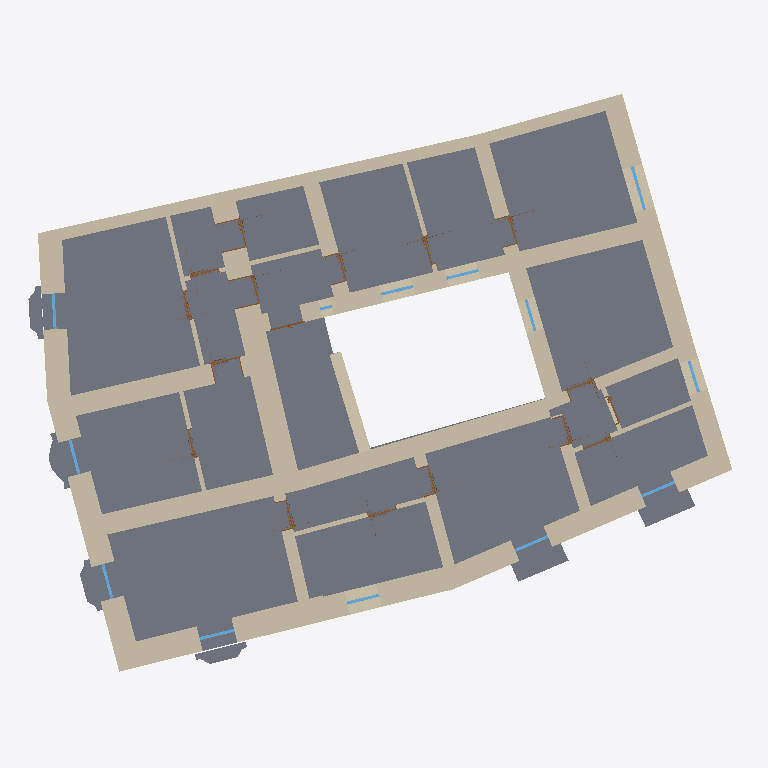
Plan cut of the same IFC building model at storey 'Piano 1' (level 4.30 m, cut at 5.70 m), seen from above with north up, elements coloured by IFC class: 31 walls (beige), 17 doors (brown), 13 windows (light blue), 8 slabs (grey). Cut surfaces are drawn darker.
Extent 23.9 m × 19.8 m × 11.8 m (x, y, z). Storeys (4): Solaio interrato at -0.55 m; 0_Piano terra at 0.00 m; Piano 1 at 4.30 m; Sottotetto at 7.48 m. Elements (157): 83 IfcWall, 29 IfcWindow, 27 IfcDoor, 16 IfcSlab, 2 IfcRoof.

HEADER;
FILE_DESCRIPTION(('ViewDefinition [DesignTransferView_V1.0]'),'2;1');
FILE_NAME('Project  Number','2020-02-06T10:45:29',(''),(''),'The EXPRESS Data Manager Version 5.02.0100.07 : ','20190327_2315(x64) - Exporter 20.0.0.377 - IU al','');
FILE_SCHEMA(('IFC4'));
ENDSEC;
DATA;
#108=IFCPROJECT('0es1rsEenFuRfIzomfzB1C',#42,'Project  Number',$,$,'Project Name','Project  Status',(#99),#94);
#63909=IFCSITE('0es1rsEenFuRfIzomfzB1E',#42,'Default',$,$,#63906,$,$,.ELEMENT.,(42,21,31,181945),(-71,-3,-24,-263305),0.0,$,$);
#123=IFCBUILDING('0es1rsEenFuRfIzomfzB1D',#42,'',$,$,#33,$,'',.ELEMENT.,$,$,$);
#138=IFCBUILDINGSTOREY('0es1rsEenFuRfIzopM0yok',#42,'Solaio interrato',$,'Level:8mm Head',#136,$,'Solaio interrato',.ELEMENT.,-550.0);
#142=IFCBUILDINGSTOREY('0es1rsEenFuRfIzopM2top',#42,'0_Piano terra',$,'Level:8mm Head 2_red',#141,$,'0_Piano terra',.ELEMENT.,0.0);
#148=IFCBUILDINGSTOREY('0es1rsEenFuRfIzopM23P$',#42,'Piano 1',$,'Level:8mm Head',#147,$,'Piano 1',.ELEMENT.,4300.0);
#154=IFCBUILDINGSTOREY('0es1rsEenFuRfIzopM3MKQ',#42,'Sottotetto',$,'Level:8mm Head',#153,$,'Sottotetto',.ELEMENT.,7480.0);
#14089=IFCSLAB('1xTE2bWfX6BAFKcrOW4yEU',#42,'Floor:IF01:296555',$,'Floor:IF01',#13885,#14035,'296555',.FLOOR.);
#42734=IFCSLAB('23lDMuHTr6ZxK$MJCL93Cq',#42,'Floor:EF01:448407',$,'Floor:EF01',#42693,#42730,'448407',.FLOOR.);
#10998=IFCWALL('3xuIYGI6L9aeRUt1kMqzpL',#42,'Basic Wall:EW04_tck70:281101',$,'Basic Wall:EW04_tck70',#10938,#10994,'281101',.NOTDEFINED.);
#63277=IFCWALL('18tgnjPULATf_$Glcqovfm',#42,'Basic Wall:IW02_tck40:582643',$,'Basic Wall:IW02_tck40',#63193,#63273,'582643',.NOTDEFINED.);
#57524=IFCWALL('3njfUXC$fACe8TjVvxgegq',#42,'Basic Wall:EW03_tck65:553633',$,'Basic Wall:EW03_tck65',#57471,#57520,'553633',.NOTDEFINED.);
#7787=IFCWALL('0xL24CgyL9mBgeQBnAdOB3',#42,'Basic Wall:EW05_tck75:262055',$,'Basic Wall:EW05_tck75',#7719,#7783,'262055',.NOTDEFINED.);
#8236=IFCWALL('2G03sNfQDFdAxSghOlJVU4',#42,'Basic Wall:EW07_tck85:265248',$,'Basic Wall:EW07_tck85',#8160,#8232,'265248',.NOTDEFINED.);
#6886=IFCWALL('3Rg0AygoP3DuCCzX2f5Fdo',#42,'Basic Wall:EW06_tck80:223802',$,'Basic Wall:EW06_tck80',#6826,#6882,'223802',.NOTDEFINED.);
#50561=IFCWALL('0IXsAQj7rA_xNtQEMd_24a',#42,'Basic Wall:EW07_tck85:548643',$,'Basic Wall:EW07_tck85',#50501,#50557,'548643',.NOTDEFINED.);
#7982=IFCWALL('26PW0fDzP3IwPm6Bar5gSS',#42,'Basic Wall:IW06_tck70:263309',$,'Basic Wall:IW06_tck70',#7922,#7978,'263309',.NOTDEFINED.);
#8443=IFCWALL('1blK2nh6n87P_nLmQYpMnT',#42,'Basic Wall:EW02_tck60:268815',$,'Basic Wall:EW02_tck60',#8371,#8439,'268815',.NOTDEFINED.);
#13590=IFCWALL('3_48CRfCL0X81rC73pvamV',#42,'Basic Wall:IW06_tck70:293769',$,'Basic Wall:IW06_tck70',#13518,#13586,'293769',.NOTDEFINED.);
#6758=IFCWALL('3Rg0AygoP3DuCCzX2f5Fgj',#42,'Basic Wall:EW06_tck80:223589',$,'Basic Wall:EW06_tck80',#6724,#6754,'223589',.NOTDEFINED.);
#50677=IFCWALL('0IXsAQj7rA_xNtQEMd_27D',#42,'Basic Wall:EW06_tck80:548810',$,'Basic Wall:EW06_tck80',#50625,#50673,'548810',.NOTDEFINED.);
#13732=IFCWALL('0taQoSd_j4Fx3GgOLJZLIC',#42,'Basic Wall:EW02_tck60:295103',$,'Basic Wall:EW02_tck60',#13654,#13728,'295103',.NOTDEFINED.);
#7285=IFCWALL('19L0K3_rr5vgz$l23zG97a',#42,'Basic Wall:EW03_tck65:245469',$,'Basic Wall:EW03_tck65',#7225,#7281,'245469',.NOTDEFINED.);
#7655=IFCWALL('02cvda9KXDP8CkfZ1AvxUr',#42,'Basic Wall:IW05_tck60:248465',$,'Basic Wall:IW05_tck60',#7607,#7651,'248465',.NOTDEFINED.);
#63395=IFCWALL('18tgnjPULATf_$Glcqovr6',#42,'Basic Wall:IW02_tck40:582853',$,'Basic Wall:IW02_tck40',#63341,#63391,'582853',.NOTDEFINED.);
#12884=IFCWALL('3p3EVJFlX3A8RqeL3diCoX',#42,'Basic Wall:IW04_tck55:287503',$,'Basic Wall:IW04_tck55',#12828,#12880,'287503',.NOTDEFINED.);
#10874=IFCWALL('3xuIYGI6L9aeRUt1kMqzxC',#42,'Basic Wall:IW02_tck40:280596',$,'Basic Wall:IW02_tck40',#10806,#10870,'280596',.NOTDEFINED.);
#12682=IFCWALL('3p3EVJFlX3A8RqeL3diCqb',#42,'Basic Wall:IW08_tck85:287371',$,'Basic Wall:IW08_tck85',#11945,#12678,'287371',.NOTDEFINED.);
#7472=IFCWALL('02cvda9KXDP8CkfZ1AvxJI',#42,'Basic Wall:IW03_tck50:248310',$,'Basic Wall:IW03_tck50',#7420,#7468,'248310',.NOTDEFINED.);
#13825=IFCWALL('3UbucWtr13YxDa7fwrMb9E',#42,'Basic Wall:EW01_tck40:295666',$,'Basic Wall:EW01_tck40',#13796,#13821,'295666',.NOTDEFINED.);
#33257=IFCSLAB('3AKW9KLln0hu6wwULV8kqt',#42,'Floor:TC_Balconi:344884',$,'Floor:TC_Balconi',#33218,#33253,'344884',.FLOOR.);
#8567=IFCWALL('02zycarRTBxPLm6z$Fe2lK',#42,'Basic Wall:IW02_tck40:271304',$,'Basic Wall:IW02_tck40',#8507,#8563,'271304',.NOTDEFINED.);
#16463=IFCSLAB('01BKTr3559NuNudPSIis3_',#42,'Floor:TC_Balconi:333178',$,'Floor:TC_Balconi',#16418,#16459,'333178',.FLOOR.);
#51105=IFCWALL('1LFKzx_3DFue3t1VxjjPK$',#42,'Basic Wall:IW02_tck40:549540',$,'Basic Wall:IW02_tck40',#51045,#51101,'549540',.NOTDEFINED.);
#57644=IFCWALL('3njfUXC$fACe8TjVvxgelt',#42,'Basic Wall:IW02_tck40:553954',$,'Basic Wall:IW02_tck40',#57588,#57640,'553954',.NOTDEFINED.);
#33495=IFCSLAB('3AKW9KLln0hu6wwULV8kgQ',#42,'Floor:TC_Balconi:345241',$,'Floor:TC_Balconi',#33332,#33491,'345241',.FLOOR.);
#33733=IFCSLAB('0aqFPFwyfBe9SfVmybd7iU',#42,'Floor:TC_Balconi:347032',$,'Floor:TC_Balconi',#33570,#33729,'347032',.FLOOR.);
#34327=IFCSLAB('30GCcJVlT4LAOZnEqaWIXP',#42,'Floor:TC_Balconi:347541',$,'Floor:TC_Balconi',#34164,#34323,'347541',.FLOOR.);
#11426=IFCWALL('3p3EVJFlX3A8RqeL3diC__',#42,'Basic Wall:IW01_tck15:286736',$,'Basic Wall:IW01_tck15',#11370,#11422,'286736',.NOTDEFINED.);
#34089=IFCSLAB('0aqFPFwyfBe9SfVmybd7ot',#42,'Floor:TC_Balconi:347185',$,'Floor:TC_Balconi',#33808,#33953,'347185',.FLOOR.);
#11552=IFCWALL('3p3EVJFlX3A8RqeL3diCzP',#42,'Basic Wall:IW01_tck15:286967',$,'Basic Wall:IW01_tck15',#11488,#11548,'286967',.NOTDEFINED.);
#11116=IFCWALL('3p3EVJFlX3A8RqeL3diF4Y',#42,'Basic Wall:IW01_tck15:286348',$,'Basic Wall:IW01_tck15',#11062,#11112,'286348',.NOTDEFINED.);
#11780=IFCWALL('3p3EVJFlX3A8RqeL3diCvU',#42,'Basic Wall:IW01_tck15:287216',$,'Basic Wall:IW01_tck15',#11724,#11776,'287216',.NOTDEFINED.);
#11662=IFCWALL('3p3EVJFlX3A8RqeL3diCxo',#42,'Basic Wall:IW01_tck15:287068',$,'Basic Wall:IW01_tck15',#11614,#11658,'287068',.NOTDEFINED.);
#11308=IFCWALL('3p3EVJFlX3A8RqeL3diF5H',#42,'Basic Wall:IW01_tck15:286463',$,'Basic Wall:IW01_tck15',#11267,#11304,'286463',.NOTDEFINED.);
#11883=IFCWALL('3p3EVJFlX3A8RqeL3diCsC',#42,'Basic Wall:IW01_tck15:287266',$,'Basic Wall:IW01_tck15',#11842,#11879,'287266',.NOTDEFINED.);
#47077=IFCWINDOW('0dyPDdNC59ce9L6xo7Dlaf',#42,'My_Window:W02_150x140_mf 2g:508904',$,'My_Window:W02_150x140_mf 2g',#67672,#47068,'508904',1400.0,1500.0,.WINDOW.,.NOTDEFINED.,$);
#24603=IFCDOOR('1RpSyIKVDFKvJ7mLSi$QfK',#42,'Porta Una Anta - Decorata:ID02_100x210_w:334470',$,'Porta Una Anta - Decorata:ID02_100x210_w',#68028,#24594,'334470',2099.99999999998,1000.0,.DOOR.,.SINGLE_SWING_LEFT.,$);
#28809=IFCDOOR('0os$FeapL32BQWuhq_va$x',#42,'Porta Una Anta - Decorata:ID02_100x210_w:334676',$,'Porta Una Anta - Decorata:ID02_100x210_w',#68055,#28800,'334676',2099.99999999998,1000.0,.DOOR.,.SINGLE_SWING_LEFT.,$);
#28721=IFCDOOR('0os$FeapL32BQWuhq_vavM',#42,'Porta Una Anta - Decorata:ID02_100x210_w:334585',$,'Porta Una Anta - Decorata:ID02_100x210_w',#67939,#28712,'334585',2099.99999999998,1000.0,.DOOR.,.SINGLE_SWING_LEFT.,$);
#22580=IFCDOOR('1RpSyIKVDFKvJ7mLSi$Qgi',#42,'Porta Una Anta - Decorata:ID02_100x210_w:334462',$,'Porta Una Anta - Decorata:ID02_100x210_w',#67910,#22571,'334462',2099.99999999998,999.999999999999,.DOOR.,.SINGLE_SWING_LEFT.,$);
#46672=IFCWINDOW('02VpXwEYn6COksbH8IEiTf',#42,'Rectangular_GD:W09_120x220_w 2g:507303',$,'Rectangular_GD:W09_120x220_w 2g',#67077,#46663,'507303',2200.0,1200.0,.WINDOW.,.NOTDEFINED.,$);
#51176=IFCDOOR('1LFKzx_3DFue3t1VxjjPLi',#42,'Porta Una Anta - Decorata:ID02_100x210_w:549623',$,'Porta Una Anta - Decorata:ID02_100x210_w',#68443,#51167,'549623',2099.99999999998,1000.0,.DOOR.,.SINGLE_SWING_RIGHT.,$);
#46598=IFCWINDOW('02VpXwEYn6COksbH8IEiTg',#42,'Rectangular_GD:W09_120x220_w 2g:507300',$,'Rectangular_GD:W09_120x220_w 2g',#67050,#46589,'507300',2200.0,1200.0,.WINDOW.,.NOTDEFINED.,$);
#57715=IFCDOOR('31X2kjHqTDXPHoLeqAImfm',#42,'Porta Una Anta - Decorata:ID02_100x210_w:554010',$,'Porta Una Anta - Decorata:ID02_100x210_w',#68503,#57706,'554010',2099.99999999998,1000.0,.DOOR.,.SINGLE_SWING_RIGHT.,$);
#46390=IFCWINDOW('0R4wzst7D6rRNDjuT8CONg',#42,'Rectangular_GD:W09_120x220_w 2g:505860',$,'Rectangular_GD:W09_120x220_w 2g',#66899,#46381,'505860',2200.0,1200.0,.WINDOW.,.NOTDEFINED.,$);
#46279=IFCWINDOW('1$6lSYND95_xtPMvjnJ5HI',#42,'Rectangular_GD:W09_120x220_w 2g:505011',$,'Rectangular_GD:W09_120x220_w 2g',#66932,#46270,'505011',2200.0,1200.0,.WINDOW.,.NOTDEFINED.,$);
#46455=IFCWINDOW('0R4wzst7D6rRNDjuT8CONV',#42,'Rectangular_GD:W09_120x220_w 2g:505905',$,'Rectangular_GD:W09_120x220_w 2g',#66963,#46446,'505905',2200.0,1200.0,.WINDOW.,.NOTDEFINED.,$);
#50826=IFCWINDOW('3xr29uotD4b9Q$ngo9Vit1',#42,'Rectangular_GD:W09_120x220_w 2g:549002',$,'Rectangular_GD:W09_120x220_w 2g',#68383,#50817,'549002',2200.0,1200.0,.WINDOW.,.NOTDEFINED.,$);
#18530=IFCDOOR('1RpSyIKVDFKvJ7mLSi$QgX',#42,'Porta Una Anta - Decorata:ID02_100x210_w:334451',$,'Porta Una Anta - Decorata:ID02_100x210_w',#67021,#18521,'334451',2099.99999999998,1000.0,.DOOR.,.SINGLE_SWING_LEFT.,$);
#32915=IFCDOOR('0os$FeapL32BQWuhq_vadt',#42,'Porta Una Anta - Decorata:ID02_100x210_w:335192',$,'Porta Una Anta - Decorata:ID02_100x210_w',#67612,#32906,'335192',2099.99999999998,1000.0,.DOOR.,.SINGLE_SWING_RIGHT.,$);
#33079=IFCDOOR('0os$FeapL32BQWuhq_vagw',#42,'Porta Una Anta - Decorata:ID02_100x210_w:335381',$,'Porta Una Anta - Decorata:ID02_100x210_w',#67643,#33070,'335381',2099.99999999998,1000.0,.DOOR.,.SINGLE_SWING_RIGHT.,$);
#50978=IFCWINDOW('3xr29uotD4b9Q$ngo9Vint',#42,'My_Window:W03_110x140_mf 2g:549180',$,'My_Window:W03_110x140_mf 2g',#68412,#50969,'549180',1400.0,1100.0,.WINDOW.,.NOTDEFINED.,$);
#46932=IFCWINDOW('0iXbd1EVb5QPtHg7XkAml1',#42,'My_Window:W03_110x140_mf 2g:508344',$,'My_Window:W03_110x140_mf 2g',#67579,#46923,'508344',1400.0,1100.0,.WINDOW.,.NOTDEFINED.,$);
#47270=IFCWINDOW('0dyPDdNC59ce9L6xo7DlxT',#42,'My_Window:W03_110x140_mf 2g:508956',$,'My_Window:W03_110x140_mf 2g',#66992,#47261,'508956',1400.0,1100.0,.WINDOW.,.NOTDEFINED.,$);
#46815=IFCWINDOW('0iXbd1EVb5QPtHg7XkAmfZ',#42,'My_Window:W03_110x140_mf 2g:507930',$,'My_Window:W03_110x140_mf 2g',#67552,#46806,'507930',1400.0,1100.0,.WINDOW.,.NOTDEFINED.,$);
#47346=IFCWINDOW('2FelzK9yzDLx23$LrpKjx6',#42,'My_Window:W03_110x140_mf 2g:509071',$,'My_Window:W03_110x140_mf 2g',#67968,#47337,'509071',1400.0,1100.0,.WINDOW.,.NOTDEFINED.,$);
#20557=IFCDOOR('1RpSyIKVDFKvJ7mLSi$Qgc',#42,'Porta Una Anta - Decorata:ID02_100x210_w:334452',$,'Porta Una Anta - Decorata:ID02_100x210_w',#67823,#20548,'334452',2099.99999999998,1000.0,.DOOR.,.SINGLE_SWING_RIGHT.,$);
#26626=IFCDOOR('1RpSyIKVDFKvJ7mLSi$QfQ',#42,'Porta Una Anta - Decorata:ID02_100x210_w:334472',$,'Porta Una Anta - Decorata:ID02_100x210_w',#67792,#26617,'334472',2099.99999999998,1000.0,.DOOR.,.SINGLE_SWING_LEFT.,$);
#26714=IFCDOOR('0os$FeapL32BQWuhq_vauA',#42,'Porta Una Anta - Decorata:ID02_100x210_w:334501',$,'Porta Una Anta - Decorata:ID02_100x210_w',#67763,#26705,'334501',2099.99999999998,1000.0,.DOOR.,.SINGLE_SWING_LEFT.,$);
#30904=IFCDOOR('0os$FeapL32BQWuhq_vacy',#42,'Porta Una Anta - Decorata:ID02_100x210_w:335123',$,'Porta Una Anta - Decorata:ID02_100x210_w',#67705,#30895,'335123',2099.99999999998,999.999999999999,.DOOR.,.SINGLE_SWING_RIGHT.,$);
#33153=IFCDOOR('0os$FeapL32BQWuhq_vahV',#42,'Porta Una Anta - Decorata:ID02_100x210_w:335472',$,'Porta Una Anta - Decorata:ID02_100x210_w',#67852,#33144,'335472',2099.99999999998,1000.0,.DOOR.,.SINGLE_SWING_LEFT.,$);
#30816=IFCDOOR('0os$FeapL32BQWuhq_vaYX',#42,'Porta Una Anta - Decorata:ID02_100x210_w:334862',$,'Porta Una Anta - Decorata:ID02_100x210_w',#67734,#30807,'334862',2099.99999999998,1000.0,.DOOR.,.SINGLE_SWING_LEFT.,$);
#57311=IFCDOOR('1sIeT3IaLCL8nRfh15KVHN',#42,'Porta Due Ante:ED04_110x210_w:551829',$,'Porta Due Ante:ED04_110x210_w',#67498,#57302,'551829',2145.0,1200.0,.DOOR.,.DOUBLE_DOOR_SINGLE_SWING.,$);
#33003=IFCDOOR('0os$FeapL32BQWuhq_vaan',#42,'Porta Una Anta - Decorata:ID02_100x210_w:335262',$,'Porta Una Anta - Decorata:ID02_100x210_w',#67881,#32994,'335262',2099.99999999998,1000.0,.DOOR.,.SINGLE_SWING_LEFT.,$);
#47988=IFCWINDOW('07Qd4zXLP6DuyLLzwRt2xG',#42,'Rectangular_Window:W04_40x60_mf 2g:512790',$,'Rectangular_Window:W04_40x60_mf 2g',#67525,#47979,'512790',600.000000000001,400.0,.WINDOW.,.NOTDEFINED.,$);
ENDSEC;
